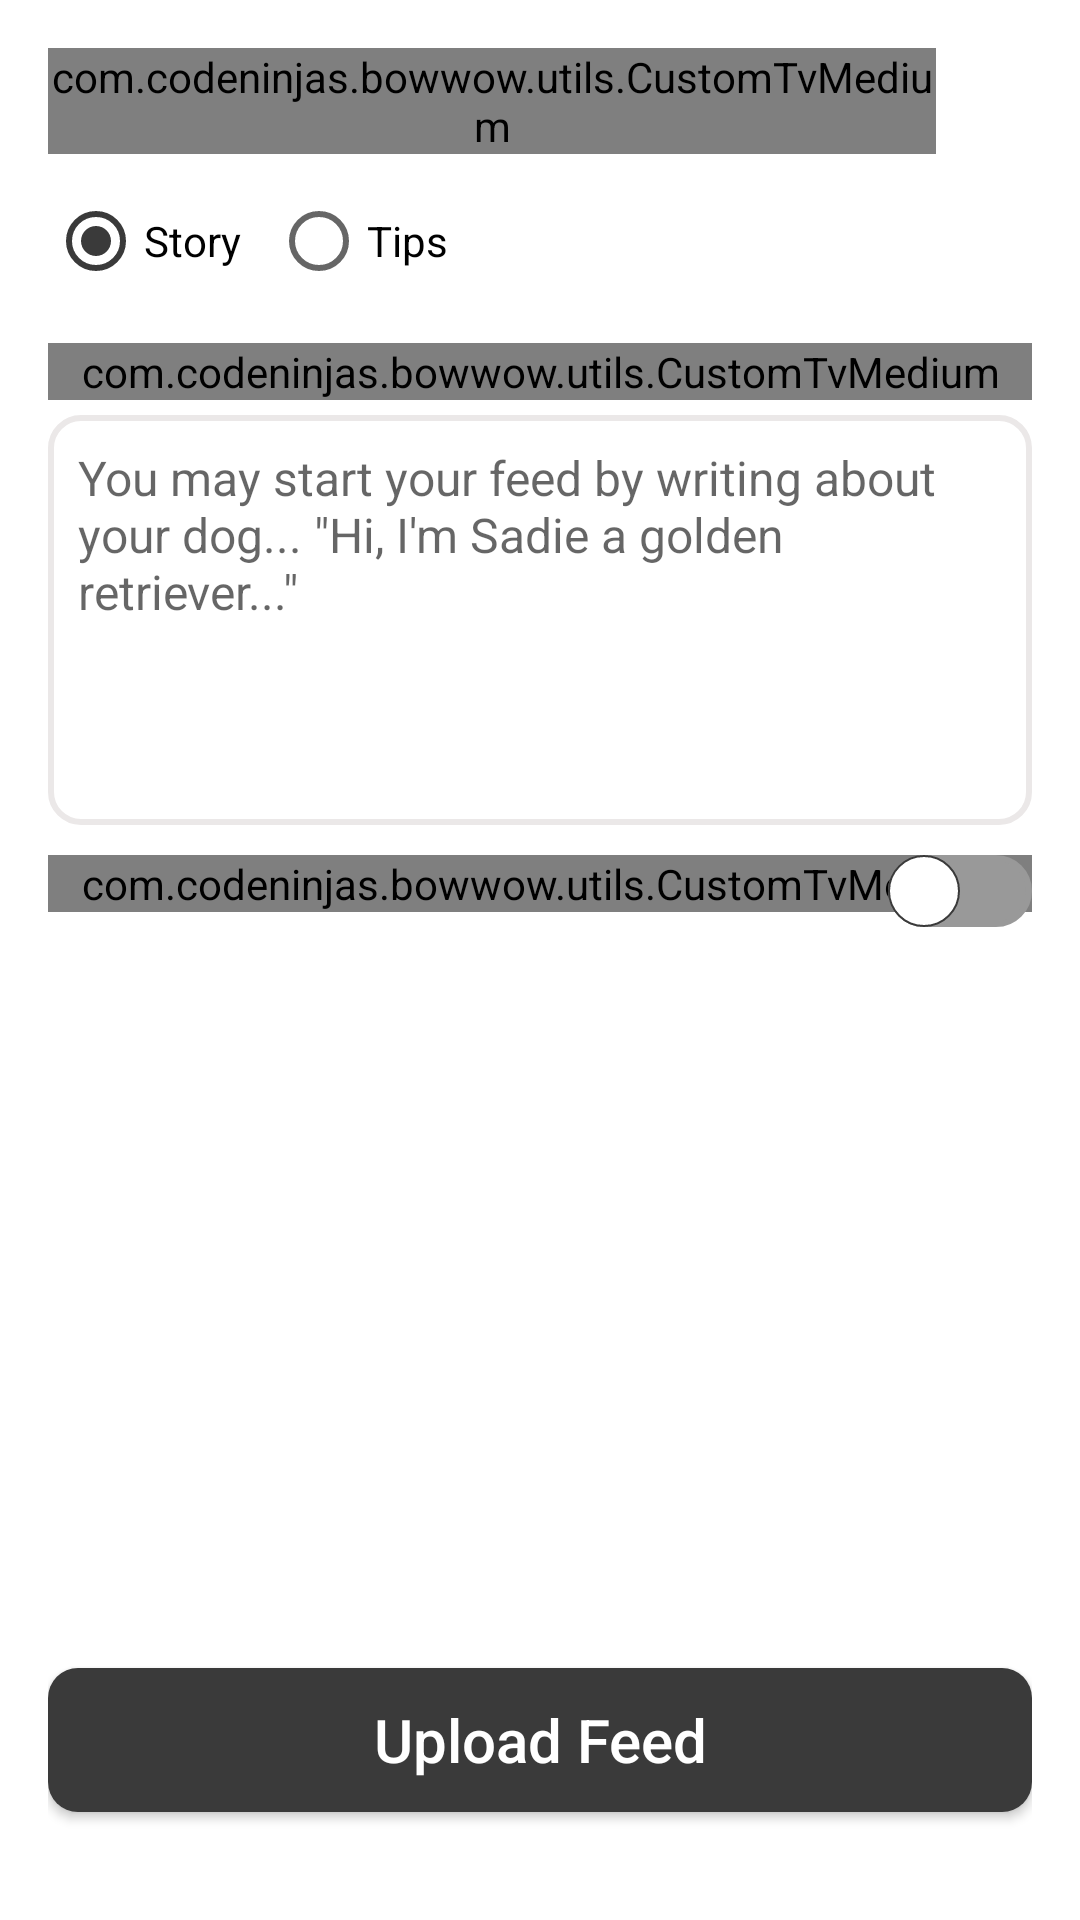

Layout XML and referenced resources for this Android screen:
<!-- AndroidManifest.xml: application theme AppTheme -->
<!-- res/layout/fragment_add_feed.xml -->
<?xml version="1.0" encoding="utf-8"?>
<LinearLayout xmlns:android="http://schemas.android.com/apk/res/android"
    xmlns:tools="http://schemas.android.com/tools"
    android:layout_width="match_parent"
    android:layout_height="match_parent"
    android:padding="16dp"
    android:orientation="vertical"
    tools:context=".fragments.AddFeedFragment">

    <RelativeLayout
        android:layout_width="match_parent"
        android:layout_height="wrap_content">

        <com.codeninjas.bowwow.utils.CustomTvMedium
            android:layout_width="match_parent"
            android:layout_height="wrap_content"
            android:layout_toStartOf="@+id/infoIV"
            android:layout_centerVertical="true"
            android:textColor="@color/black"
            android:layout_marginEnd="10dp"
            android:textSize="16dp"
            android:text="@string/what_kind_of_feed_you_want_to_upload"/>

        <ImageView
            android:id="@+id/infoIV"
            android:layout_width="22dp"
            android:layout_height="22dp"
            android:layout_alignParentEnd="true"
            android:layout_centerVertical="true"
            android:src="@drawable/info_icon"/>

    </RelativeLayout>

    <RadioGroup
        android:layout_width="match_parent"
        android:layout_height="wrap_content"
        android:layout_marginTop="5dp"
        android:id="@+id/radioGroup"
        android:orientation="horizontal">

        <RadioButton
            android:layout_width="wrap_content"
            android:id="@+id/storyRB"
            android:checked="true"
            android:layout_height="wrap_content"
            android:text="Story"/>

        <RadioButton
            android:layout_width="wrap_content"
            android:layout_height="wrap_content"
            android:id="@+id/tipsRB"
            android:layout_marginStart="10dp"
            android:text="Tips"/>


    </RadioGroup>

    <com.codeninjas.bowwow.utils.CustomTvMedium
        android:layout_width="match_parent"
        android:layout_height="wrap_content"
        android:layout_marginTop="10dp"
        android:textColor="@color/black"
        android:textSize="16dp"
        android:text="Write down your feed below:"/>

    <com.google.android.material.textfield.TextInputEditText
        android:layout_width="match_parent"
        android:layout_height="wrap_content"
        android:layout_marginTop="5dp"
        android:background="@drawable/edit_text_bg"
        android:gravity="start"
        android:padding="10dp"
        android:id="@+id/feedET"
        android:textSize="16dp"
        android:hint="@string/you_may_start_your_feed_by_writing_about_your_dog_hi_i_m_sadie_a_golden_retriever"
        android:textColor="@color/Black"
        android:minLines="6"/>

    <RelativeLayout
        android:layout_width="match_parent"
        android:layout_marginTop="10dp"
        android:layout_height="wrap_content">

        <com.codeninjas.bowwow.utils.CustomTvMedium
            android:layout_width="match_parent"
            android:layout_height="wrap_content"
            android:textColor="@color/black"
            android:textSize="16dp"
            android:text="@string/do_you_want_to_keep_your_feed_private"/>

        <Switch
            android:layout_width="wrap_content"
            android:layout_height="wrap_content"
            android:id="@+id/privateSW"
            android:track="@drawable/custom_switch_track"
            android:thumb="@drawable/custom_switch_thumb"
            android:layout_alignParentEnd="true"
            android:layout_centerVertical="true"/>

    </RelativeLayout>

    <RelativeLayout
        android:layout_width="match_parent"
        android:layout_height="match_parent">

        <androidx.appcompat.widget.AppCompatButton
            android:layout_width="match_parent"
            android:layout_height="wrap_content"
            android:background="@drawable/gray_button_bg"
            android:textSize="20dp"
            android:textColor="@color/white"
            android:id="@+id/uploadBT"
            android:textAllCaps="false"
            android:layout_alignParentBottom="true"
            android:layout_marginVertical="20dp"
            android:text="Upload Feed"/>

    </RelativeLayout>


</LinearLayout>
<!-- resources referenced by this layout -->
<resources>
  <color name="Black">#000000</color>
  <color name="black">#FF000000</color>
  <color name="white">#FFFFFFFF</color>
  <!-- drawable custom_switch_thumb (drawable) -->
  <?xml version="1.0" encoding="utf-8"?>
  <selector
      xmlns:android="http://schemas.android.com/apk/res/android">
      <item android:state_checked="false">
          <shape android:shape="oval">
              <solid android:color="#ffffff"/>
              <size android:width="24dp"
                  android:height="24dp"/>
              <stroke android:width="0.5dp"
                  android:color="#3A3A3A"/>
          </shape>
      </item>
      <item android:state_checked="true">
          <shape android:shape="oval">
              <solid android:color="#ffffff"/>
              <size android:width="24dp"
                  android:height="24dp"/>
              <stroke android:width="1dp"
                  android:color="#34c759"/>
          </shape>
      </item>
  </selector>
  <!-- drawable custom_switch_track (drawable) -->
  <?xml version="1.0" encoding="utf-8"?>
  <selector xmlns:android="http://schemas.android.com/apk/res/android">
  
      <item android:state_checked="true">
          <shape android:shape="rectangle">
              <solid android:color="@color/colorAccent" />
              <corners android:radius="100dp" />
              <stroke android:width="2dp" android:color="@color/colorAccent" />
              <size android:height="20dp" />
          </shape>
      </item>
  
      <item android:state_checked="false">
          <shape android:shape="rectangle">
              <solid android:color="@color/light_grey" />
              <corners android:radius="100dp" />
              <stroke android:width="2dp" android:color="@color/light_grey" />
              <size android:height="20dp" />
          </shape>
      </item>
  </selector>
  <!-- drawable edit_text_bg (drawable-v24) -->
  <?xml version="1.0" encoding="utf-8"?>
  
  <shape xmlns:android="http://schemas.android.com/apk/res/android"
      android:shape="rectangle">
  
      <solid
          android:color="@color/whiteColor"/>
  
      <stroke
          android:color="@color/LightestGrey"
          android:width="2dp"/>
  
      <corners
          android:radius="10dp"/>
  </shape>
  <!-- drawable gray_button_bg (drawable-v24) -->
  <?xml version="1.0" encoding="utf-8"?>
  
  <shape xmlns:android="http://schemas.android.com/apk/res/android"
      android:shape="rectangle">
  
      <solid
          android:color="#3A3A3A"/>
  
      <corners
          android:radius="10dp"/>
  
      <stroke
          android:color="@color/white"
          android:width="0dp"/>
  
  </shape>
  <string name="do_you_want_to_keep_your_feed_private">Do you want to keep your feed private:</string>
  <string name="what_kind_of_feed_you_want_to_upload">What kind of feed you want to upload:</string>
  <string name="you_may_start_your_feed_by_writing_about_your_dog_hi_i_m_sadie_a_golden_retriever">You may start your feed by writing about your dog... \"Hi, I\'m Sadie a golden retriever...\"</string>
  <style name="AppTheme" parent="Theme.MaterialComponents.Light.NoActionBar">
          
          <item name="colorPrimary">@color/colorPrimaryDark</item>
          <item name="colorPrimaryDark">@color/colorPrimaryDark</item>
          <item name="colorAccent">@color/colorAccent</item>
          <item name="android:screenOrientation">portrait</item>
          
  
          <item name="android:windowSoftInputMode">stateHidden</item>
      </style>
  <color name="colorAccent">#3A3A3A</color>
  <color name="light_grey">#999999</color>
  <color name="whiteColor">#ffffff</color>
  <color name="LightestGrey">#EBE8E8</color>
  <color name="colorPrimaryDark">#000000</color>
</resources>
